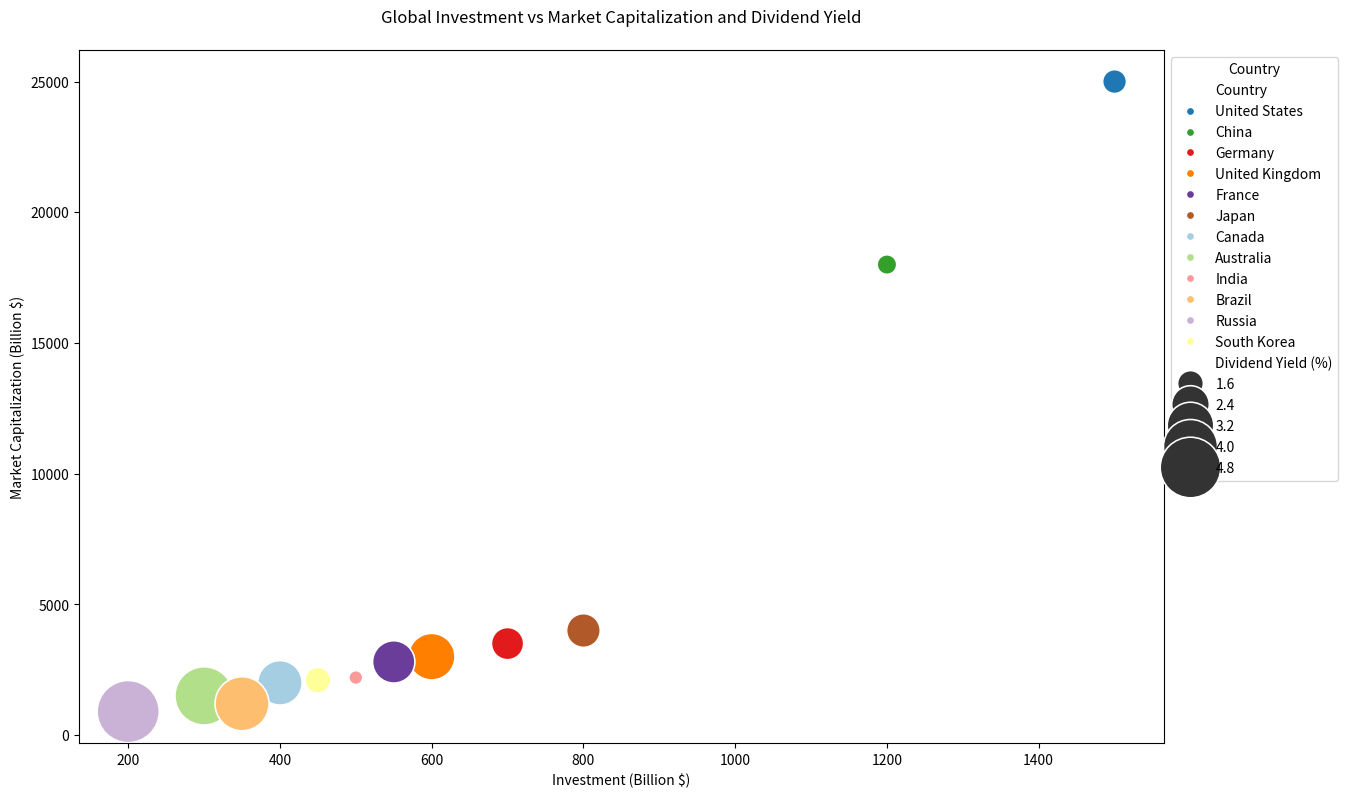

Write Python code to recreate this figure.

import pandas as pd
import seaborn as sns
import matplotlib.pyplot as plt

data = {
    'Country': ['United States', 'China', 'Germany', 'United Kingdom', 'France', 'Japan', 
                'Canada', 'Australia', 'India', 'Brazil', 'Russia', 'South Korea'],
    'Investment (Billion $)': [1500, 1200, 700, 600, 550, 800, 400, 300, 500, 350, 200, 450],
    'Market Capitalization (Billion $)': [25000, 18000, 3500, 3000, 2800, 4000, 2000, 1500, 2200, 1200, 900, 2100],
    'Dividend Yield (%)': [1.5, 1.3, 2.0, 3.2, 2.8, 2.1, 3.0, 4.5, 1.1, 4.0, 5.0, 1.6]
}

df = pd.DataFrame(data)

plt.figure(figsize=(14, 9))
bubble_chart = sns.scatterplot(data=df, 
                               x='Investment (Billion $)', 
                               y='Market Capitalization (Billion $)', 
                               size='Dividend Yield (%)', 
                               hue='Country', 
                               palette=["#1f78b4", "#33a02c", "#e31a1c", "#ff7f00", 
                                        "#6a3d9a", "#b15928", "#a6cee3", "#b2df8a",
                                        "#fb9a99", "#fdbf6f", "#cab2d6", "#ffff99"],
                               sizes=(100, 2000))

plt.title('Global Investment vs Market Capitalization and Dividend Yield', pad=20)
plt.xlabel('Investment (Billion $)')
plt.ylabel('Market Capitalization (Billion $)')

bubble_chart.legend(loc='upper left', bbox_to_anchor=(1, 1), title='Country')

plt.show()
